The GitHub repository leclercsimon74/Infection_Prediction_CPV contains a labelled image folder "data" with 3 categories: check not infected, check out, checked infected. Examples follow, each with its label.

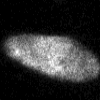
Label: check out

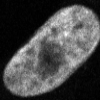
Label: check not infected

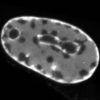
Label: checked infected

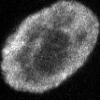
Label: checked infected

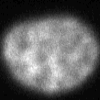
Label: check out

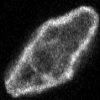
Label: checked infected
